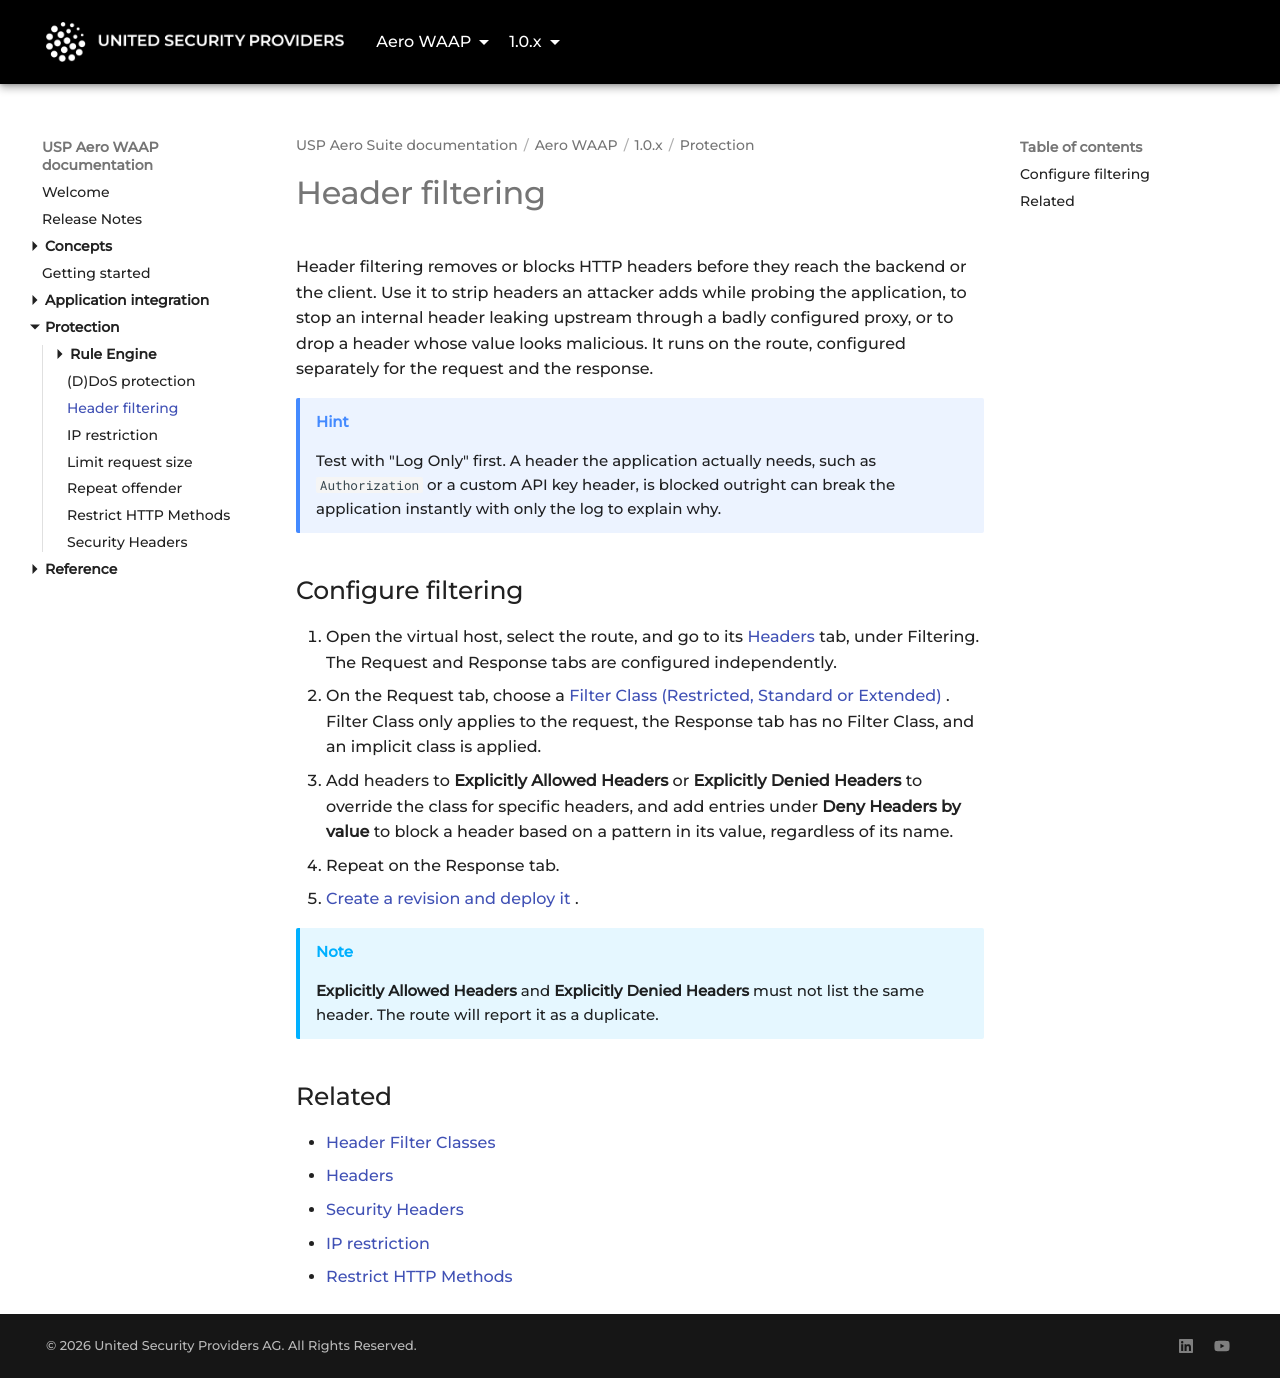

repository: united-security-providers/usp-aero · page: waap/1.0.x/protection/header-filtering/index.html · generator: mkdocs

---
title: "Header filtering"
weight: 30
---

# Header filtering

Header filtering removes or blocks HTTP headers before they reach the backend or the client. Use it
to strip headers an attacker adds while probing the application, to stop an internal header leaking
upstream through a badly configured proxy, or to drop a header whose value looks malicious. It runs
on the route, configured separately for the request and the response.

> [!TIP]
> Test with "Log Only" first. A header the application actually needs, such as `Authorization` or a
> custom API key header, is blocked outright can break the application instantly with only the log to
> explain why.

## Configure filtering

1. Open the virtual host, select the route, and go to its
   [Headers](../reference/gui/vhosts/routes/headers) tab, under Filtering. The Request and Response tabs
   are configured independently.
2. On the Request tab, choose a [Filter Class (Restricted, Standard or Extended)](../reference/header-filtering-classes).
   Filter Class only applies to the request, the Response tab has no Filter Class, and an implicit class is applied.
3. Add headers to **Explicitly Allowed Headers** or **Explicitly Denied Headers** to override the class for
   specific headers, and add entries under **Deny Headers by value** to block a header based on a
   pattern in its value, regardless of its name.
4. Repeat on the Response tab.
5. [Create a revision and deploy it](../../../platform/1.0.x/concepts/configuration-lifecycle).


> [!NOTE]
> **Explicitly Allowed Headers** and **Explicitly Denied Headers** must not list the same header.
> The route will report it as a duplicate.

## Related

- [Header Filter Classes](../reference/header-filtering-classes)
- [Headers](../reference/gui/vhosts/routes/headers)
- [Security Headers](security-headers)
- [IP restriction](ip-restrictions)
- [Restrict HTTP Methods](limit-http-methods)
